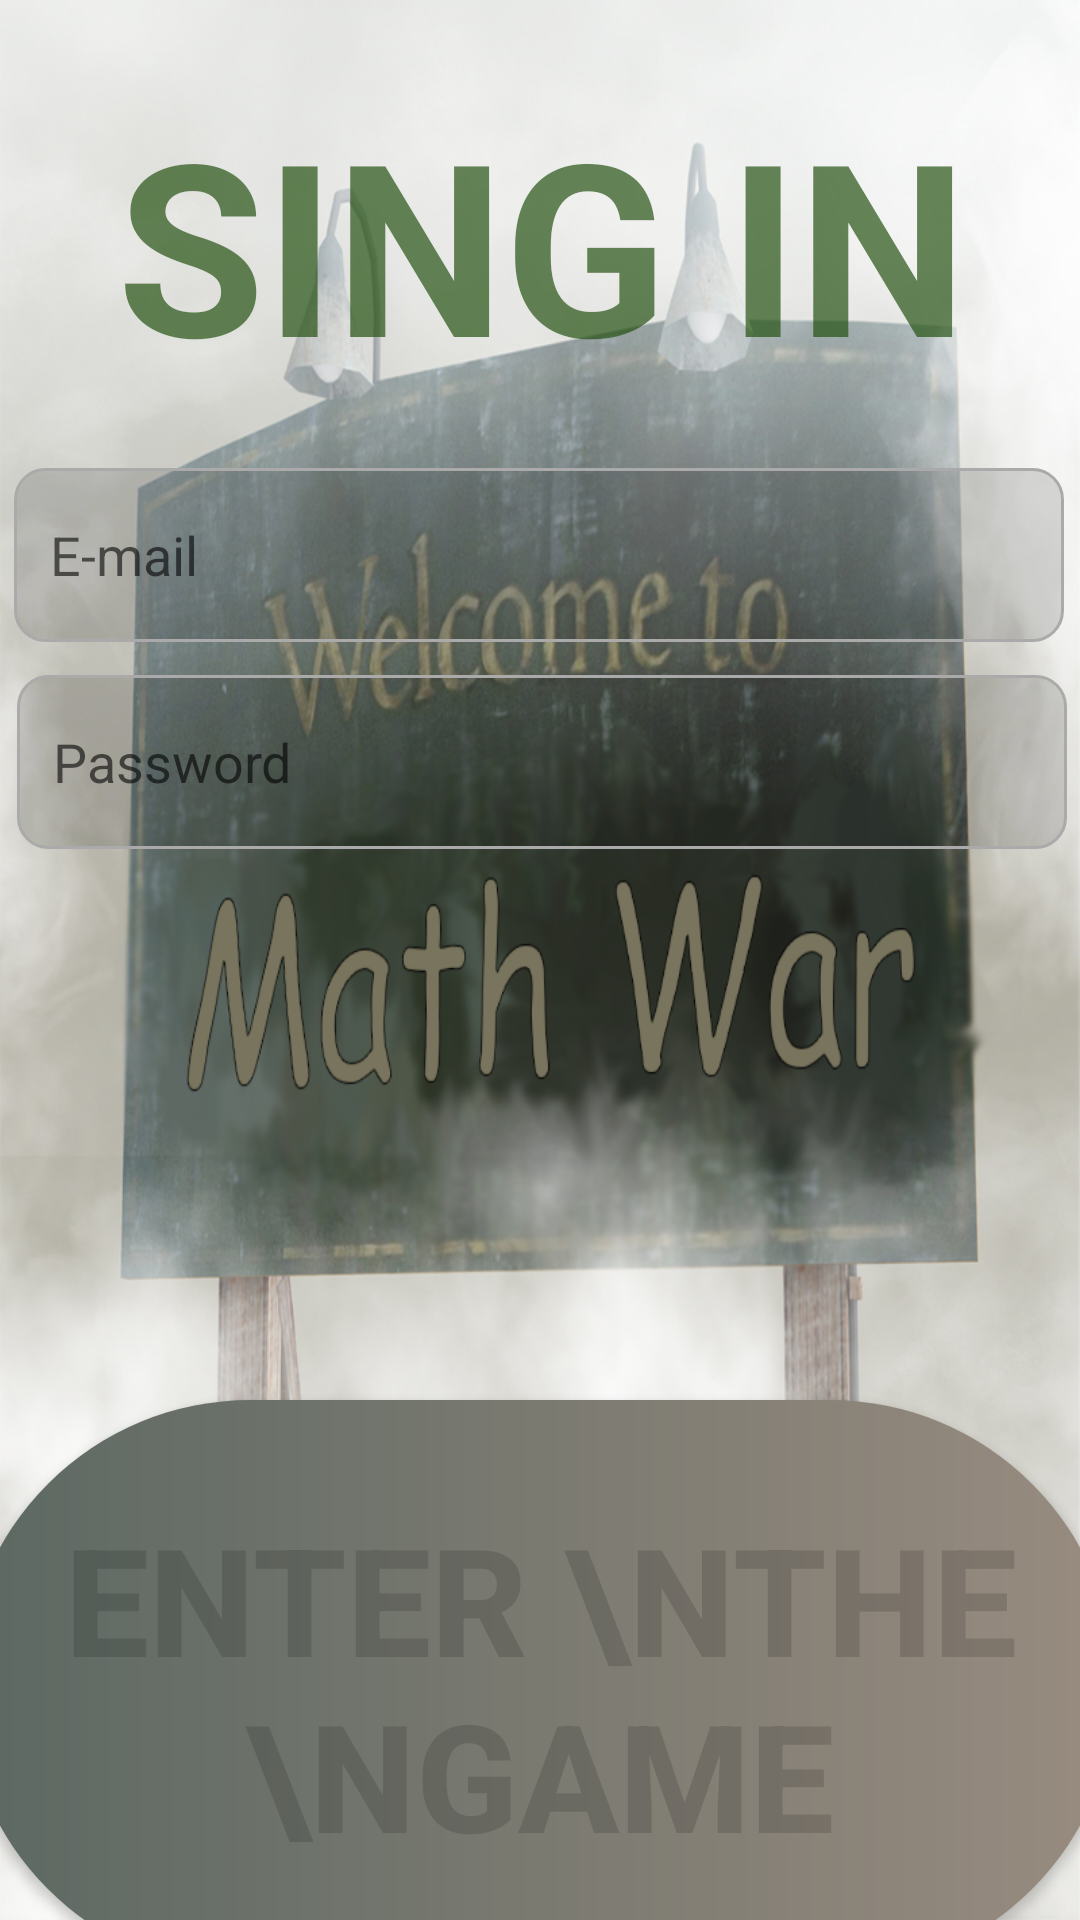

Layout XML and referenced resources for this Android screen:
<!-- AndroidManifest.xml: application theme Theme.ProjertApki -->
<!-- res/layout/fragment_login.xml -->
<?xml version="1.0" encoding="utf-8"?>
<FrameLayout xmlns:android="http://schemas.android.com/apk/res/android"
    xmlns:app="http://schemas.android.com/apk/res-auto"
    xmlns:tools="http://schemas.android.com/tools"
    android:layout_width="match_parent"
    android:layout_height="match_parent"
    android:background="@drawable/loginback"
    tools:context=".LoginFragment">

    <androidx.constraintlayout.widget.ConstraintLayout
        android:layout_width="match_parent"
        android:layout_height="match_parent">

        <TextView
            android:id="@+id/textView5"
            android:layout_width="360dp"
            android:layout_height="112dp"
            android:layout_marginStart="26dp"
            android:layout_marginTop="25dp"
            android:layout_marginEnd="25dp"
            android:gravity="center"
            android:text="SING IN"
            android:textColor="#AD1F4C0C"
            android:textSize="80sp"
            android:textStyle="bold"
            app:layout_constraintEnd_toEndOf="parent"
            app:layout_constraintStart_toStartOf="parent"
            app:layout_constraintTop_toTopOf="parent" />

        <Button
            android:id="@+id/singUpAcc"
            android:layout_width="384dp"
            android:layout_height="191dp"
            android:layout_marginStart="13dp"
            android:layout_marginTop="18dp"
            android:layout_marginEnd="14dp"
            android:layout_marginBottom="28dp"
            android:background="@drawable/custom_login_button"
            android:text="ENTER \nTHE \nGAME"
            android:textColor="@color/light_gray"
            android:textSize="50sp"
            android:textStyle="bold"
            app:layout_constraintBottom_toBottomOf="parent"
            app:layout_constraintEnd_toEndOf="parent"
            app:layout_constraintStart_toStartOf="parent"
            app:layout_constraintTop_toBottomOf="@+id/textView10" />

        <EditText
            android:id="@+id/passwordLog"
            android:layout_width="350dp"
            android:layout_height="58dp"

            android:layout_marginStart="31dp"
            android:layout_marginTop="11dp"
            android:layout_marginEnd="30dp"
            android:background="@drawable/custom_input"
            android:drawableStart="@drawable/ic_password"
            android:drawablePadding="10dp"
            android:ems="10"
            android:hint="Password"
            android:inputType="textPersonName"
            android:padding="12dp"
            android:paddingEnd="12dp"
            app:layout_constraintEnd_toEndOf="parent"
            app:layout_constraintStart_toStartOf="parent"
            app:layout_constraintTop_toBottomOf="@+id/emailLog" />

        <TextView
            android:id="@+id/textView10"
            android:layout_width="328dp"
            android:layout_height="71dp"
            android:layout_marginStart="42dp"
            android:layout_marginTop="140dp"
            android:layout_marginEnd="41dp"
            android:gravity="center"
            android:text=""
            android:textColor="@color/red"
            android:textSize="30sp"
            android:textStyle="normal"
            app:layout_constraintEnd_toEndOf="parent"
            app:layout_constraintStart_toStartOf="parent"
            app:layout_constraintTop_toBottomOf="@+id/passwordLog" />

        <EditText
            android:id="@+id/emailLog"
            android:layout_width="350dp"
            android:layout_height="58dp"

            android:layout_marginStart="30dp"
            android:layout_marginTop="19dp"
            android:layout_marginEnd="31dp"
            android:background="@drawable/custom_input"
            android:drawableStart="@drawable/ic_email"
            android:drawablePadding="10dp"
            android:ems="10"
            android:hint="E-mail"
            android:inputType="textPersonName"
            android:padding="12dp"
            android:paddingEnd="12dp"
            app:layout_constraintEnd_toEndOf="parent"
            app:layout_constraintStart_toStartOf="parent"
            app:layout_constraintTop_toBottomOf="@+id/textView5" />
    </androidx.constraintlayout.widget.ConstraintLayout>

</FrameLayout>
<!-- resources referenced by this layout -->
<resources>
  <color name="light_gray">#23000000</color>
  <color name="red">#FF0000</color>
  <!-- drawable custom_input (drawable) -->
  <?xml version="1.0" encoding="utf-8"?>
  <selector xmlns:android="http://schemas.android.com/apk/res/android">
      <item android:state_enabled="true" android:state_focused="true">
          <shape android:shape="rectangle">
              <solid android:color="@color/light_green"/>
              <corners android:radius="10dp"/>
              <stroke android:color="@android:color/holo_green_dark" />
          </shape>
      </item>
  
      <item android:state_enabled="true">
          <shape android:shape="rectangle">
              <solid android:color="@color/light_gray"/>
              <corners android:radius="10dp"/>
              <stroke android:color="@android:color/darker_gray" android:width="1dp"/>
          </shape>
      </item>
  </selector>
  <!-- drawable custom_login_button (drawable) -->
  <?xml version="1.0" encoding="utf-8"?>
  <shape xmlns:android="http://schemas.android.com/apk/res/android" android:shape="rectangle">
      <gradient android:startColor="@color/silent_green" android:endColor="@color/silent_brown" android:type="linear" />
      <corners android:radius="250sp"/>
  </shape>
  <!-- drawable loginback: png bitmap (drawable, 777204 bytes) -->
  <style name="Theme.ProjertApki" parent="Theme.AppCompat.Light.NoActionBar">
          
          <item name="colorPrimary">@color/purple_500</item>
          <item name="colorPrimaryVariant">@color/purple_700</item>
          <item name="colorOnPrimary">@color/white</item>
          
          <item name="colorSecondary">@color/teal_200</item>
          <item name="colorSecondaryVariant">@color/teal_700</item>
          <item name="colorOnSecondary">@color/black</item>
          
          <item name="android:statusBarColor" tools:targetApi="l">?attr/colorPrimaryVariant</item>
          
      </style>
  <color name="light_green">#5168B35F</color>
  <color name="silent_green">#5C6862</color>
  <color name="silent_brown">#998C80</color>
  <color name="purple_500">#FF6200EE</color>
  <color name="purple_700">#FF3700B3</color>
  <color name="white">#FFFFFFFF</color>
  <color name="teal_200">#FF03DAC5</color>
  <color name="teal_700">#FF018786</color>
  <color name="black">#FF000000</color>
</resources>
